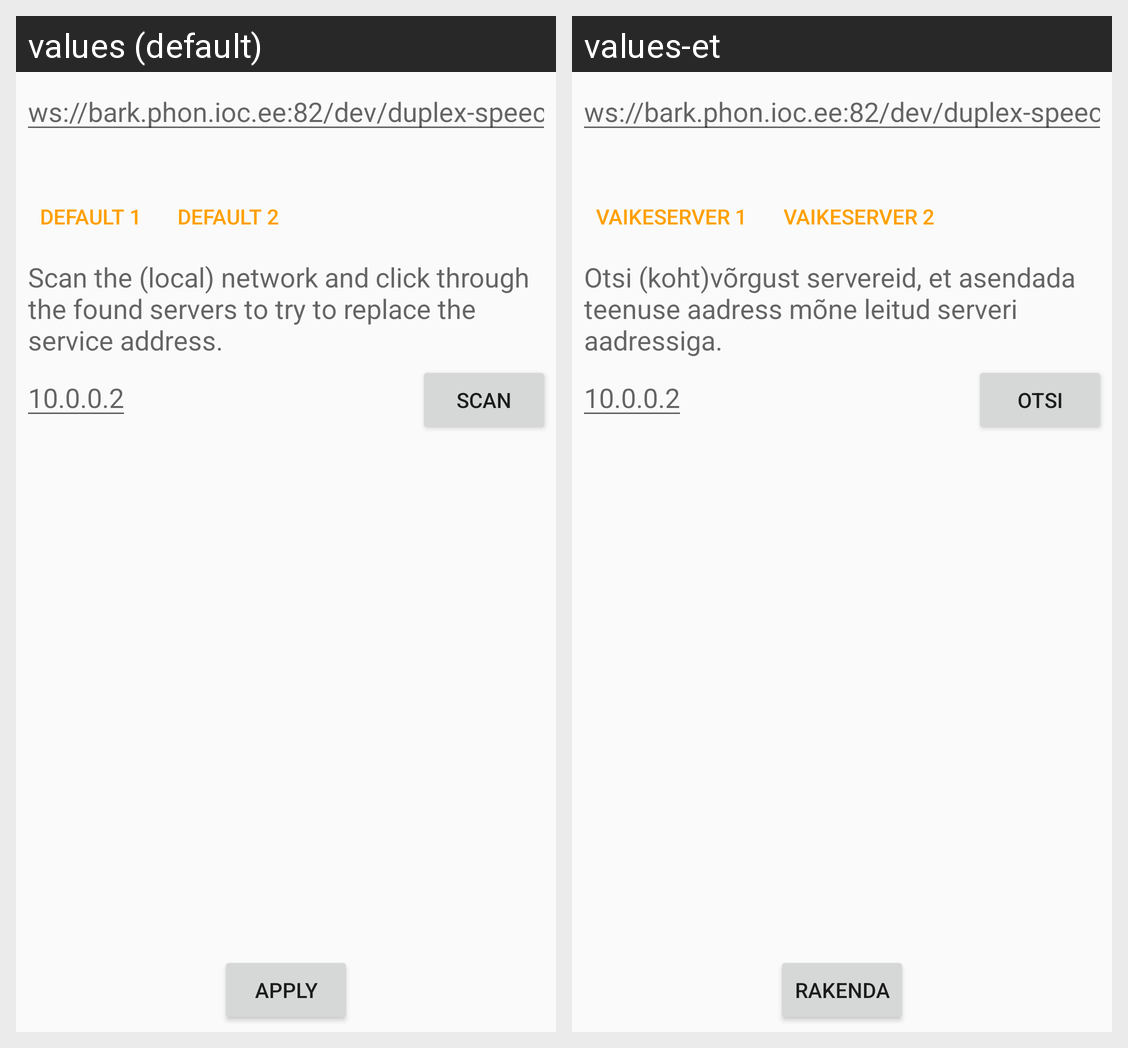

For this localized Android screen grid, give each drawn string resource with its value in every locale shown.
Android screen res/layout/recognition_service_ws_url.xml rendered under 2 locales, left to right: values (default), values-et. Device: Nexus 5 (rendered at 1080×1920; each locale shown at half size, 540×960, under a caption strip naming it); theme Theme.K6nele.
Strings drawn on this screen, with the default value and each locale's value (text and hints the layout hard-codes, and strings that could not be matched under every locale, appear in the picture but are not listed):

defaultWsServer
  values: ws://bark.phon.ioc.ee:82/dev/duplex-speech-api/ws/speech
  values-et: ws://bark.phon.ioc.ee:82/dev/duplex-speech-api/ws/speech  [not translated; the default value is used]

buttonUseDefault1
  values: Default 1
  values-et: Vaikeserver 1

buttonUseDefault2
  values: Default 2
  values-et: Vaikeserver 2

cdScan
  values: Scan the (local) network and click through the found servers to try to replace the service address.
  values-et: Otsi (koht)võrgust servereid, et asendada teenuse aadress mõne leitud serveri aadressiga.

hintLocalServer
  values: 10.0.0.2
  values-et: 10.0.0.2  [not translated; the default value is used]

buttonScan
  values: Scan
  values-et: Otsi

buttonApply
  values: Apply
  values-et: Rakenda
